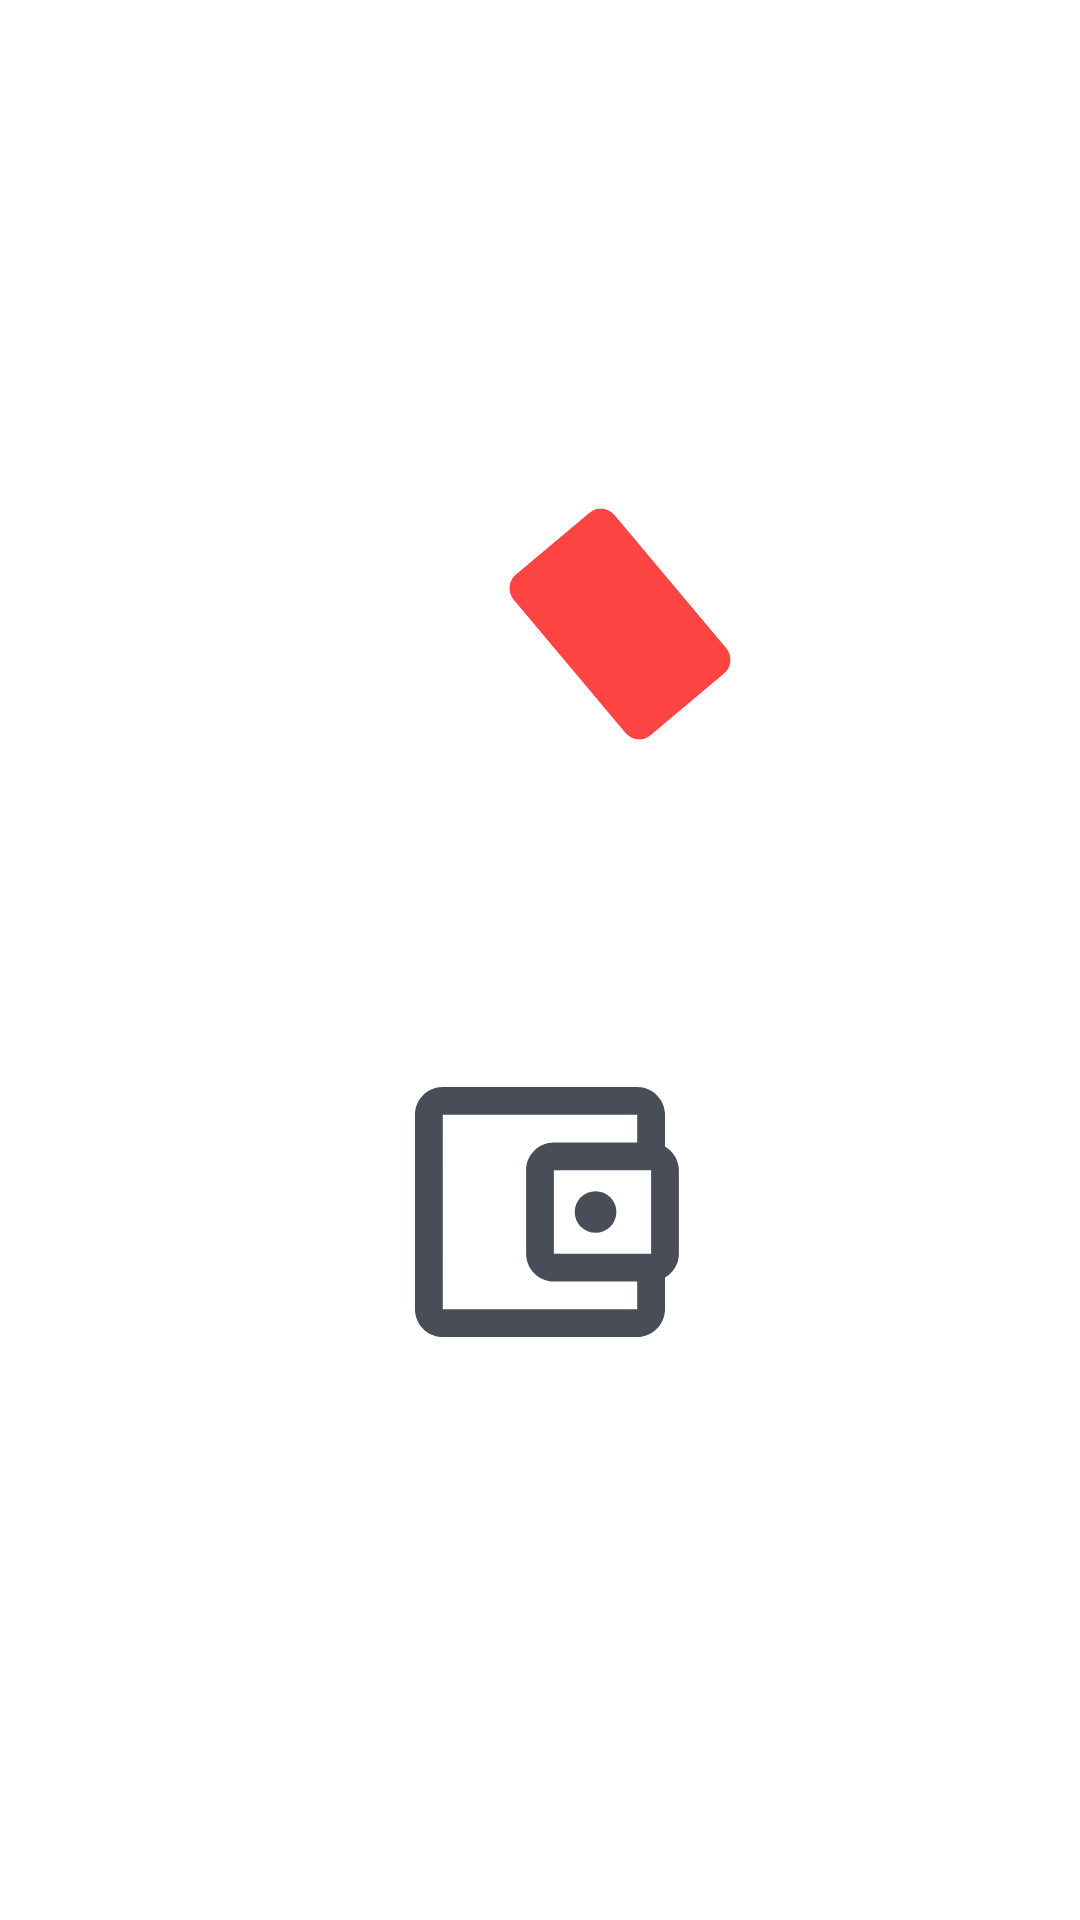

Here is an Android app screen rendered from its layout file. Give the layout XML and the strings, colors and styles it references.
<!-- AndroidManifest.xml: application theme Theme.BusinessCardWallet -->
<!-- res/layout/activity_splash_screen.xml -->
<?xml version="1.0" encoding="utf-8"?>

<androidx.constraintlayout.widget.ConstraintLayout xmlns:android="http://schemas.android.com/apk/res/android"
    xmlns:app="http://schemas.android.com/apk/res-auto"
    xmlns:tools="http://schemas.android.com/tools"
    android:layout_width="match_parent"
    android:layout_height="match_parent"
    android:background="@color/white"
    tools:context=".ui.SplashScreenActivity">

    <com.google.android.material.card.MaterialCardView
        android:id="@+id/cardview_card"
        android:layout_width="70dp"
        android:layout_height="44dp"
        android:layout_marginStart="8dp"
        android:layout_marginTop="8dp"
        android:layout_marginEnd="8dp"
        android:layout_marginBottom="8dp"
        android:rotation="50"
        app:cardBackgroundColor="@android:color/white"
        app:cardCornerRadius="6dp"
        app:cardElevation="0dp"
        app:contentPadding="6dp"
        app:layout_constraintBottom_toBottomOf="parent"
        app:layout_constraintEnd_toEndOf="parent"
        app:layout_constraintHorizontal_bias="0.48"
        app:layout_constraintStart_toStartOf="parent"
        app:layout_constraintTop_toTopOf="parent" />

    <com.google.android.material.card.MaterialCardView
        android:id="@+id/cardview_card2"
        android:layout_width="70dp"
        android:layout_height="44dp"
        android:layout_marginStart="16dp"
        android:layout_marginBottom="12dp"
        android:rotation="50"
        app:cardBackgroundColor="@android:color/white"
        app:cardCornerRadius="6dp"
        app:cardElevation="0dp"
        app:contentPadding="6dp"
        app:layout_constraintBottom_toTopOf="@+id/cardview_card"
        app:layout_constraintStart_toStartOf="@+id/cardview_card" />

    <com.google.android.material.card.MaterialCardView
        android:id="@+id/cardview_card3"
        android:layout_width="70dp"
        android:layout_height="44dp"
        android:layout_marginStart="16dp"
        android:layout_marginBottom="12dp"
        android:rotation="50"
        app:cardBackgroundColor="@color/red_light"
        app:cardCornerRadius="6dp"
        app:cardElevation="0dp"
        app:contentPadding="6dp"
        app:layout_constraintBottom_toTopOf="@+id/cardview_card2"
        app:layout_constraintStart_toStartOf="@+id/cardview_card2" />

    <ImageView
        android:id="@+id/imageView"
        android:layout_width="100dp"
        android:layout_height="100dp"
        android:layout_marginTop="12dp"
        android:contentDescription="@string/todo"
        app:layout_constraintEnd_toEndOf="parent"
        app:layout_constraintStart_toStartOf="parent"
        app:layout_constraintTop_toBottomOf="@+id/cardview_card"
        app:srcCompat="@drawable/ic_wallet"
        app:tint="@color/dark_2" />


</androidx.constraintlayout.widget.ConstraintLayout>
<!-- resources referenced by this layout -->
<resources>
  <color name="dark_2">#1B202C</color>
  <color name="red_light">#FF4444</color>
  <color name="white">#FFFFFFFF</color>
  <!-- drawable ic_wallet (drawable-anydpi) -->
  <vector xmlns:android="http://schemas.android.com/apk/res/android"
      android:width="24dp"
      android:height="24dp"
      android:viewportWidth="24"
      android:viewportHeight="24"
      android:tint="#000000"
      android:alpha="0.8">
    <group android:scaleX="1.1111112"
        android:scaleY="1.1111112"
        android:translateX="-1.3333334"
        android:translateY="-1.3333334">
      <path
          android:fillColor="@android:color/white"
          android:pathData="M21,7.28V5c0,-1.1 -0.9,-2 -2,-2H5c-1.11,0 -2,0.9 -2,2v14c0,1.1 0.89,2 2,2h14c1.1,0 2,-0.9 2,-2v-2.28c0.59,-0.35 1,-0.98 1,-1.72V9c0,-0.74 -0.41,-1.37 -1,-1.72zM20,9v6h-7V9h7zM5,19V5h14v2h-6c-1.1,0 -2,0.9 -2,2v6c0,1.1 0.9,2 2,2h6v2H5z"/>
      <path
          android:fillColor="@android:color/white"
          android:pathData="M16,12m-1.5,0a1.5,1.5 0,1 1,3 0a1.5,1.5 0,1 1,-3 0"/>
    </group>
  </vector>
  <string name="todo" translatable="false">TODO</string>
  <style name="Theme.BusinessCardWallet" parent="Theme.MaterialComponents.DayNight.NoActionBar">
          
          <item name="colorPrimary">@color/green_80</item>
          <item name="colorPrimaryVariant">@color/dark</item>
          <item name="colorOnPrimary">@color/white</item>
          
          <item name="colorSecondary">@color/teal_200</item>
          <item name="colorSecondaryVariant">@color/black</item>
          <item name="colorOnSecondary">@color/black</item>
          
          <item name="android:statusBarColor" tools:targetApi="l">?attr/colorPrimaryVariant</item>
          
          <item name="colorOnBackground">@color/white</item>
          <item name="android:textColorPrimary">@color/black</item>
          <item name="fontFamily">@font/play</item>
      </style>
  <color name="green_80">#1EB980</color>
  <color name="dark">#0A0C10</color>
  <color name="teal_200">#FF03DAC5</color>
  <color name="black">#FF000000</color>
</resources>
